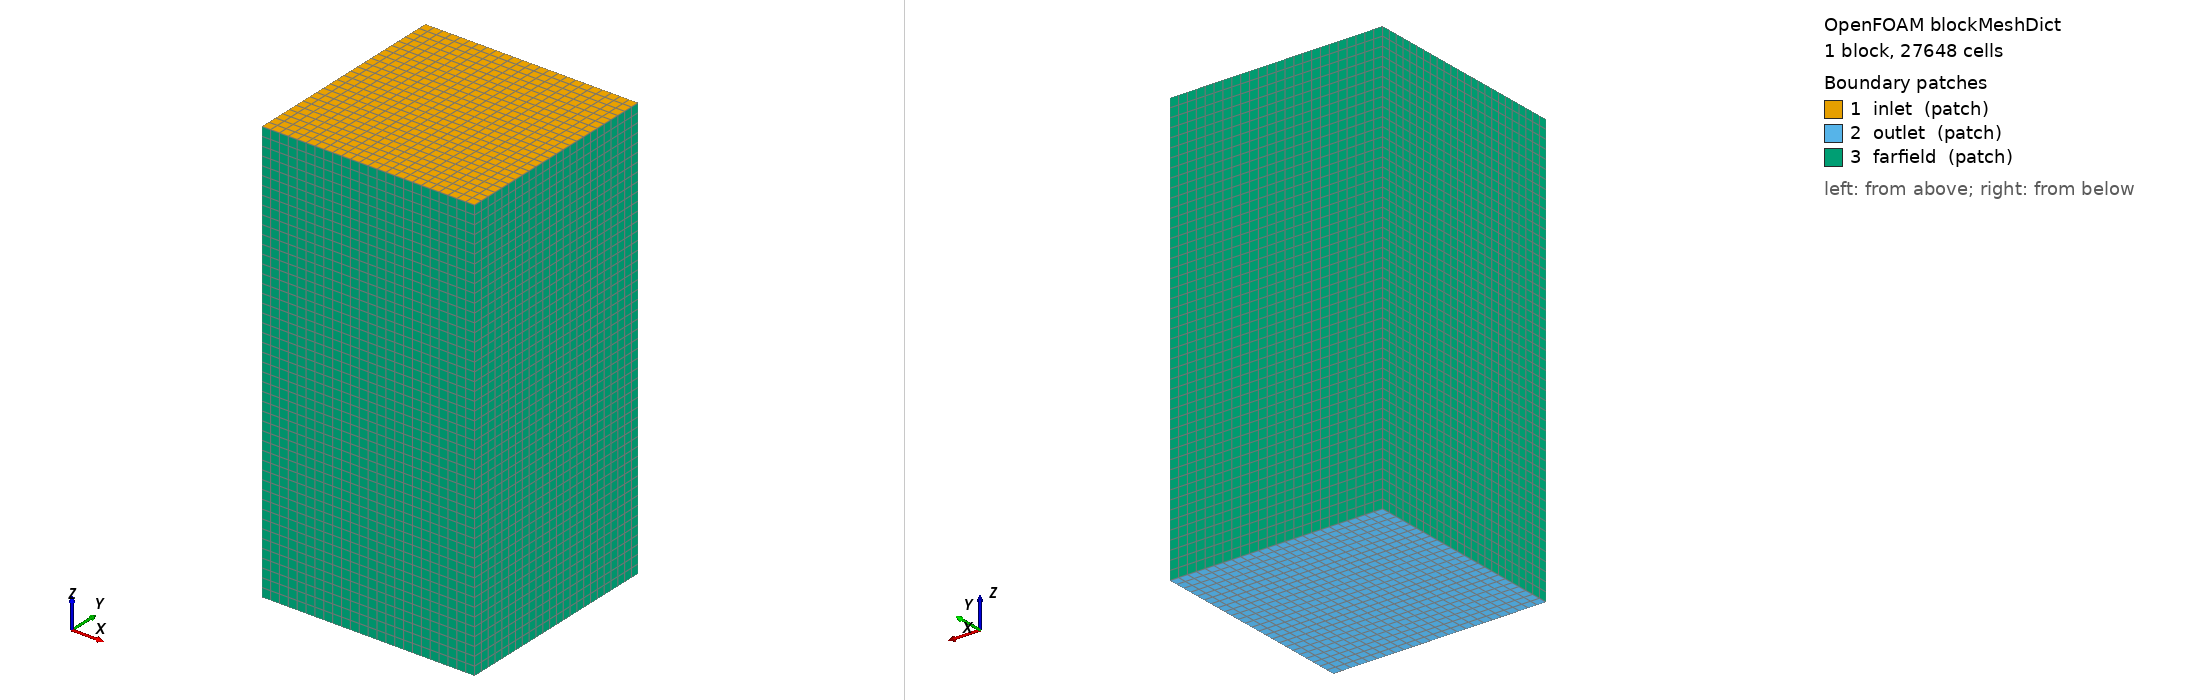

OpenFOAM case: the mesh blockMesh builds from blockMeshDict, 1 block(s), 27648 cells. Boundary patches (legend numbers): 1 inlet (patch), 2 outlet (patch), 3 farfield (patch). Left view from above one corner, right view from below the opposite corner. Boundary conditions: 2 field file(s) under 0/ or 0.orig/; 3 of 3 drawn patches have an entry in a shipped field file.

=== system/blockMeshDict ===
FoamFile
{
    version     2.0;
    format      ascii;
    class       dictionary;
    object      blockMeshDict;
}

// 6 x 6 x 12 m box around a sphere of diameter 1 m at the origin; flow in -z.
scale 1;

vertices
(
    (-3 -3 -8) (3 -3 -8) (3 3 -8) (-3 3 -8)
    (-3 -3  4) (3 -3  4) (3 3  4) (-3 3  4)
);

blocks (hex (0 1 2 3 4 5 6 7) (24 24 48) simpleGrading (1 1 1));

edges ();

boundary
(
    inlet    { type patch; faces ((4 5 6 7)); }
    outlet   { type patch; faces ((0 3 2 1)); }
    farfield { type patch; faces ((0 4 7 3) (1 2 6 5) (0 1 5 4) (3 7 6 2)); }
);


=== system/controlDict ===
FoamFile
{
    version     2.0;
    format      ascii;
    class       dictionary;
    object      controlDict;
}

application     simpleFoam;
startFrom       latestTime;
startTime       0;
stopAt          endTime;
endTime         3000;
deltaT          1;
writeControl    timeStep;
writeInterval   3000;
purgeWrite      1;
writeFormat     binary;
writePrecision  12;
writeCompression off;
timeFormat      general;
timePrecision   8;
runTimeModifiable false;

functions
{
    forceCoeffs
    {
        type            forceCoeffs;
        libs            (forces);
        writeControl    timeStep;
        writeInterval   1;
        log             false;
        patches         (sphere);
        rho             rhoInf;
        rhoInf          1.225;
        dragDir         (0 0 -1);
        liftDir         (1 0 0);
        pitchAxis       (0 1 0);
        CofR            (0 0 0);
        magUInf         1;
        lRef            1;
        Aref            0.785398163397;
    }
}


=== 0.orig/U ===
FoamFile
{
    version     2.0;
    format      ascii;
    class       volVectorField;
    object      U;
}

dimensions      [0 1 -1 0 0 0 0];
internalField   uniform (0 0 -1);

boundaryField
{
    inlet    { type fixedValue; value uniform (0 0 -1); }
    outlet   { type pressureInletOutletVelocity; value uniform (0 0 -1); }
    farfield { type slip; }
    sphere   { type noSlip; }
}


=== 0.orig/p ===
FoamFile
{
    version     2.0;
    format      ascii;
    class       volScalarField;
    object      p;
}

dimensions      [0 2 -2 0 0 0 0];
internalField   uniform 0;

boundaryField
{
    inlet    { type zeroGradient; }
    outlet   { type fixedValue; value uniform 0; }
    farfield { type zeroGradient; }
    sphere   { type zeroGradient; }
}
